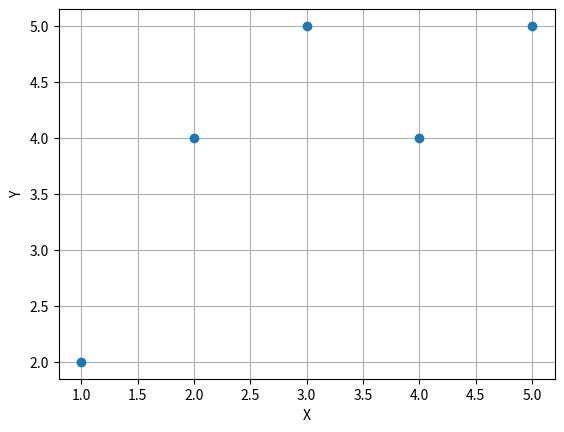

Reproduce this figure in Python.
import matplotlib.pyplot as plt
from scipy import stats

X = [1, 2, 3, 4, 5]
Y = [2, 4, 5, 4, 5]

"""
Equation of Line:
Y = b0 + b1X
We need to find value of b0 and b1

Y = 2.2 + (0.6)X

"""

data = stats.linregress(X, Y)

print("b1 is:",data[0]) # b1
print("b0 is:",data[1]) # b0

plt.xlabel('X') # Independent Variable
plt.ylabel('Y') # Dependent Variable
plt.grid(True)
# plt.plot(X, Y)
plt.plot(X, Y, "o")
plt.show()